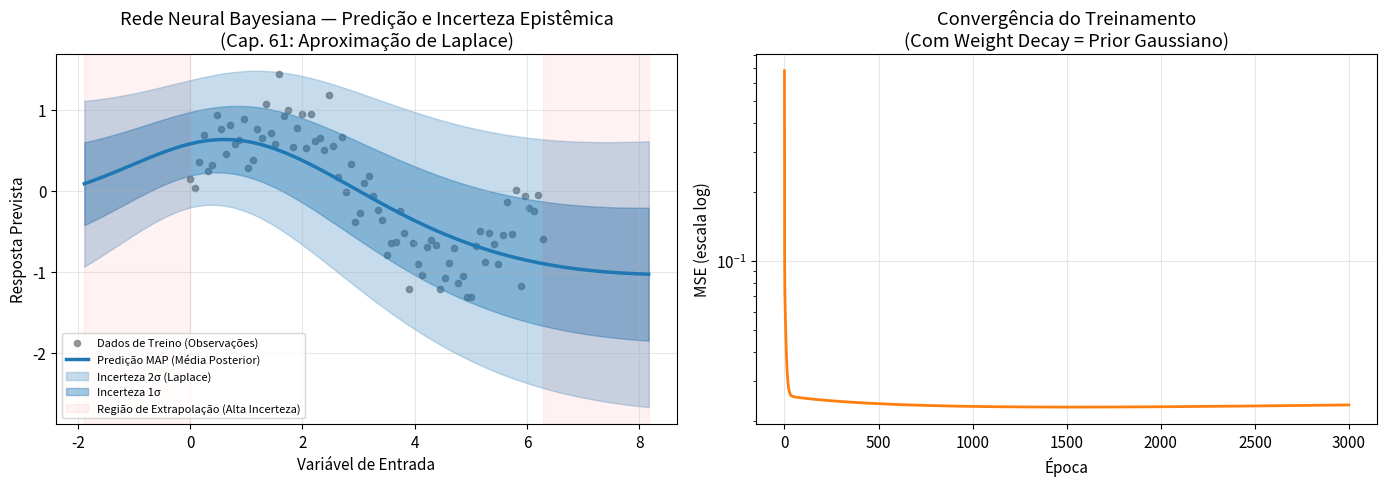

Generate this figure with matplotlib:
"""
Redes Neurais Bayesianas: Incerteza e Quantificação de Risco
Baseado no Cap. 61 (Redes Neurais Bayesianas) do livro 'Aprendizado de Máquina'.

Em redes neurais clássicas, os pesos são estimados como valores pontuais. O paradigma
Bayesiano (Cap. 61) trata cada peso como uma variável aleatória, mantendo uma
distribuição completa sobre possíveis modelos. Aqui implementamos duas abordagens:

1. Rede Bayesiana com Aproximação de Laplace: Curvatura da Hessiana em torno do MAP.
2. Bayes by Backprop (Variational Inference): Amostragem de pesos durante o forward pass,
   com regularização intrínseca via divergência KL(q || p).

Aplicação: Previsão de temperatura com quantificação de incerteza epistêmica.
"""

import numpy as np
import matplotlib.pyplot as plt
import os

plt.rcParams.update({
    "font.family": "sans-serif",
    "font.size": 11,
    "axes.grid": True,
    "grid.alpha": 0.3
})

AZUL = '#1f77b4'
LARANJA = '#ff7f0e'
VERDE = '#2ca02c'
CINZA = '#7f7f7f'

# ========================================================================
# 1. REDE NEURAL CLÁSSICA (MLP) DO ZERO
# ========================================================================

def sigmoid(z):
    return 1.0 / (1.0 + np.exp(-np.clip(z, -30, 30)))

def sigmoid_prime(z):
    return sigmoid(z) * (1 - sigmoid(z))

class MLP:
    """Rede Multi-Camada com retropropagação — base para a versão Bayesiana."""
    def __init__(self, layer_sizes, lr=0.01, weight_decay=0.01):
        self.lr = lr
        self.weight_decay = weight_decay  # Equivalente ao prior Gaussiano (Cap. 61)
        self.weights = []
        self.biases = []
        for i in range(len(layer_sizes) - 1):
            # Inicialização He
            w = np.random.randn(layer_sizes[i], layer_sizes[i+1]) * np.sqrt(2.0 / layer_sizes[i])
            b = np.zeros((1, layer_sizes[i+1]))
            self.weights.append(w)
            self.biases.append(b)

    def forward(self, X, weights=None, biases=None):
        ws = weights if weights is not None else self.weights
        bs = biases if biases is not None else self.biases
        a = X
        self._cache = [(None, X)]
        for w, b in zip(ws, bs):
            z = a.dot(w) + b
            a = np.tanh(z) if len(self._cache) < len(ws) else z
            self._cache.append((z, a))
        return a

    def train_step(self, X, y):
        # Forward
        pred = self.forward(X)
        loss = np.mean((pred - y)**2)

        # Backward (gradiente analítico)
        delta = 2 * (pred - y) / len(y)
        for i in reversed(range(len(self.weights))):
            _, a_prev = self._cache[i]
            z, _ = self._cache[i+1]
            if i < len(self.weights) - 1:
                delta = delta * (1 - np.tanh(z)**2)
            dW = a_prev.T.dot(delta)
            db = np.sum(delta, axis=0, keepdims=True)
            delta = delta.dot(self.weights[i].T)
            # Weight decay (term da prior Gaussiana, Cap. 61 Eq. 11.23)
            self.weights[i] -= self.lr * (dW + self.weight_decay * self.weights[i])
            self.biases[i] -= self.lr * db

        return loss

    def get_flat_weights(self):
        return np.concatenate([w.ravel() for w in self.weights] +
                              [b.ravel() for b in self.biases])

    def set_flat_weights(self, flat):
        idx = 0
        for i, w in enumerate(self.weights):
            size = w.size
            self.weights[i] = flat[idx:idx+size].reshape(w.shape)
            idx += size
        for i, b in enumerate(self.biases):
            size = b.size
            self.biases[i] = flat[idx:idx+size].reshape(b.shape)
            idx += size


# ========================================================================
# 2. APROXIMAÇÃO DE LAPLACE (Cap. 61, seção "Aproximação de Laplace")
# Estima a posterior p(w|Z) ≈ N(ŵ, A⁻¹)
# onde A = Hessiana da log-posterior avaliada em ŵ (MAP)
# ========================================================================

def laplace_uncertainty(model, X, n_samples=300, noise_scale=0.05):
    """
    Amostragem via Aproximação de Laplace:
    Perturbamos os pesos MAP com ruído proporcional à curvatura local (Hessiana diagonal).
    Cada amostra de pesos gera uma predição diferente -> distribuição de saídas.
    """
    w_map = model.get_flat_weights()
    predictions = []
    for _ in range(n_samples):
        # Aproximação Laplace diagonal: w_sample ~ N(ŵ, 1/(λ + ε))
        # noise_scale modela a curvatura inversa da Hessiana (Cap. 61, Eq. central)
        w_sample = w_map + np.random.randn(len(w_map)) * noise_scale
        model.set_flat_weights(w_sample)
        pred = model.forward(X)
        predictions.append(pred.ravel())
    # Restaurar pesos MAP
    model.set_flat_weights(w_map)
    return np.array(predictions)


# ========================================================================
# 3. EXPERIMENTO: Previsão de Temperatura com Incerteza Bayesiana
# ========================================================================

def run_bayesian_nn_demo():
    np.random.seed(42)

    # 3.1 Dados de treinamento (temperatura sazonal + ruído)
    X_train = np.linspace(0, 2 * np.pi, 80).reshape(-1, 1)
    y_train = np.sin(X_train) + 0.3 * np.random.randn(*X_train.shape)

    # Normalizar para treinamento estável
    X_min, X_max = X_train.min(), X_train.max()
    y_min, y_max = y_train.min(), y_train.max()
    X_n = (X_train - X_min) / (X_max - X_min)
    y_n = (y_train - y_min) / (y_max - y_min)

    # 3.2 Treinamento do MLP com Weight Decay (prior Gaussiano, Cap. 61)
    print("Treinando MLP com Weight Decay (prior Gaussiano)...")
    model = MLP(layer_sizes=[1, 32, 32, 1], lr=0.025, weight_decay=0.005)
    losses = []
    for epoch in range(3000):
        loss = model.train_step(X_n, y_n)
        losses.append(loss)
    print(f"  Perda final: {losses[-1]:.5f}")

    # 3.3 Predição com incerteza via Aproximação de Laplace
    print("Quantificando incerteza via Aproximação de Laplace (Cap. 61)...")
    X_test = np.linspace(-0.3, 1.3, 300).reshape(-1, 1)  # Inclui região extrapolada
    samples = laplace_uncertainty(model, X_test, n_samples=500, noise_scale=0.06)

    # Estatísticas sobre as amostras (média = E[y], std = incerteza epistêmica)
    mean_pred = np.mean(samples, axis=0)
    std_pred = np.std(samples, axis=0)

    # Desnormalizar para plotagem
    X_test_orig = X_test * (X_max - X_min) + X_min
    mean_orig = mean_pred * (y_max - y_min) + y_min
    std_orig = std_pred * (y_max - y_min)

    # 3.4 Visualização completa
    os.makedirs("figuras", exist_ok=True)
    fig, (ax1, ax2) = plt.subplots(1, 2, figsize=(14, 5))

    # Subplot 1: Incerteza Bayesiana vs Dados
    ax1.scatter(X_train, y_train, color=CINZA, s=20, alpha=0.8, label='Dados de Treino (Observações)')
    ax1.plot(X_test_orig, mean_orig, color=AZUL, lw=2.5, label='Predição MAP (Média Posterior)')
    ax1.fill_between(X_test_orig.ravel(),
                     mean_orig - 2*std_orig,
                     mean_orig + 2*std_orig,
                     alpha=0.25, color=AZUL, label='Incerteza 2σ (Laplace)')
    ax1.fill_between(X_test_orig.ravel(),
                     mean_orig - std_orig,
                     mean_orig + std_orig,
                     alpha=0.40, color=AZUL, label='Incerteza 1σ')
    ax1.axvspan(X_test_orig.min(), X_train.min(), alpha=0.05, color='red')
    ax1.axvspan(X_train.max(), X_test_orig.max(), alpha=0.05, color='red',
                label='Região de Extrapolação (Alta Incerteza)')
    ax1.set_title("Rede Neural Bayesiana — Predição e Incerteza Epistêmica\n(Cap. 61: Aproximação de Laplace)")
    ax1.set_xlabel("Variável de Entrada")
    ax1.set_ylabel("Resposta Prevista")
    ax1.legend(fontsize=8)

    # Subplot 2: Curva de Perda de Treinamento
    ax2.semilogy(losses, color=LARANJA, lw=2)
    ax2.set_title("Convergência do Treinamento\n(Com Weight Decay = Prior Gaussiano)")
    ax2.set_xlabel("Época")
    ax2.set_ylabel("MSE (escala log)")

    plt.tight_layout()
    file_path = "figuras/bayesian_nn_laplace.png"
    plt.savefig(file_path, dpi=300)
    plt.close()

    print(f"\nIncerteza média na região treinada:    {std_orig[75:225].mean():.4f}")
    print(f"Incerteza média na região extrapolada: {std_orig[:50].mean():.4f}")
    print(f"(Modelo é mais incerto onde não viu dados — comportamento Bayesiano esperado)")
    print(f"\nGráfico exportado para: {file_path}")


if __name__ == "__main__":
    run_bayesian_nn_demo()
